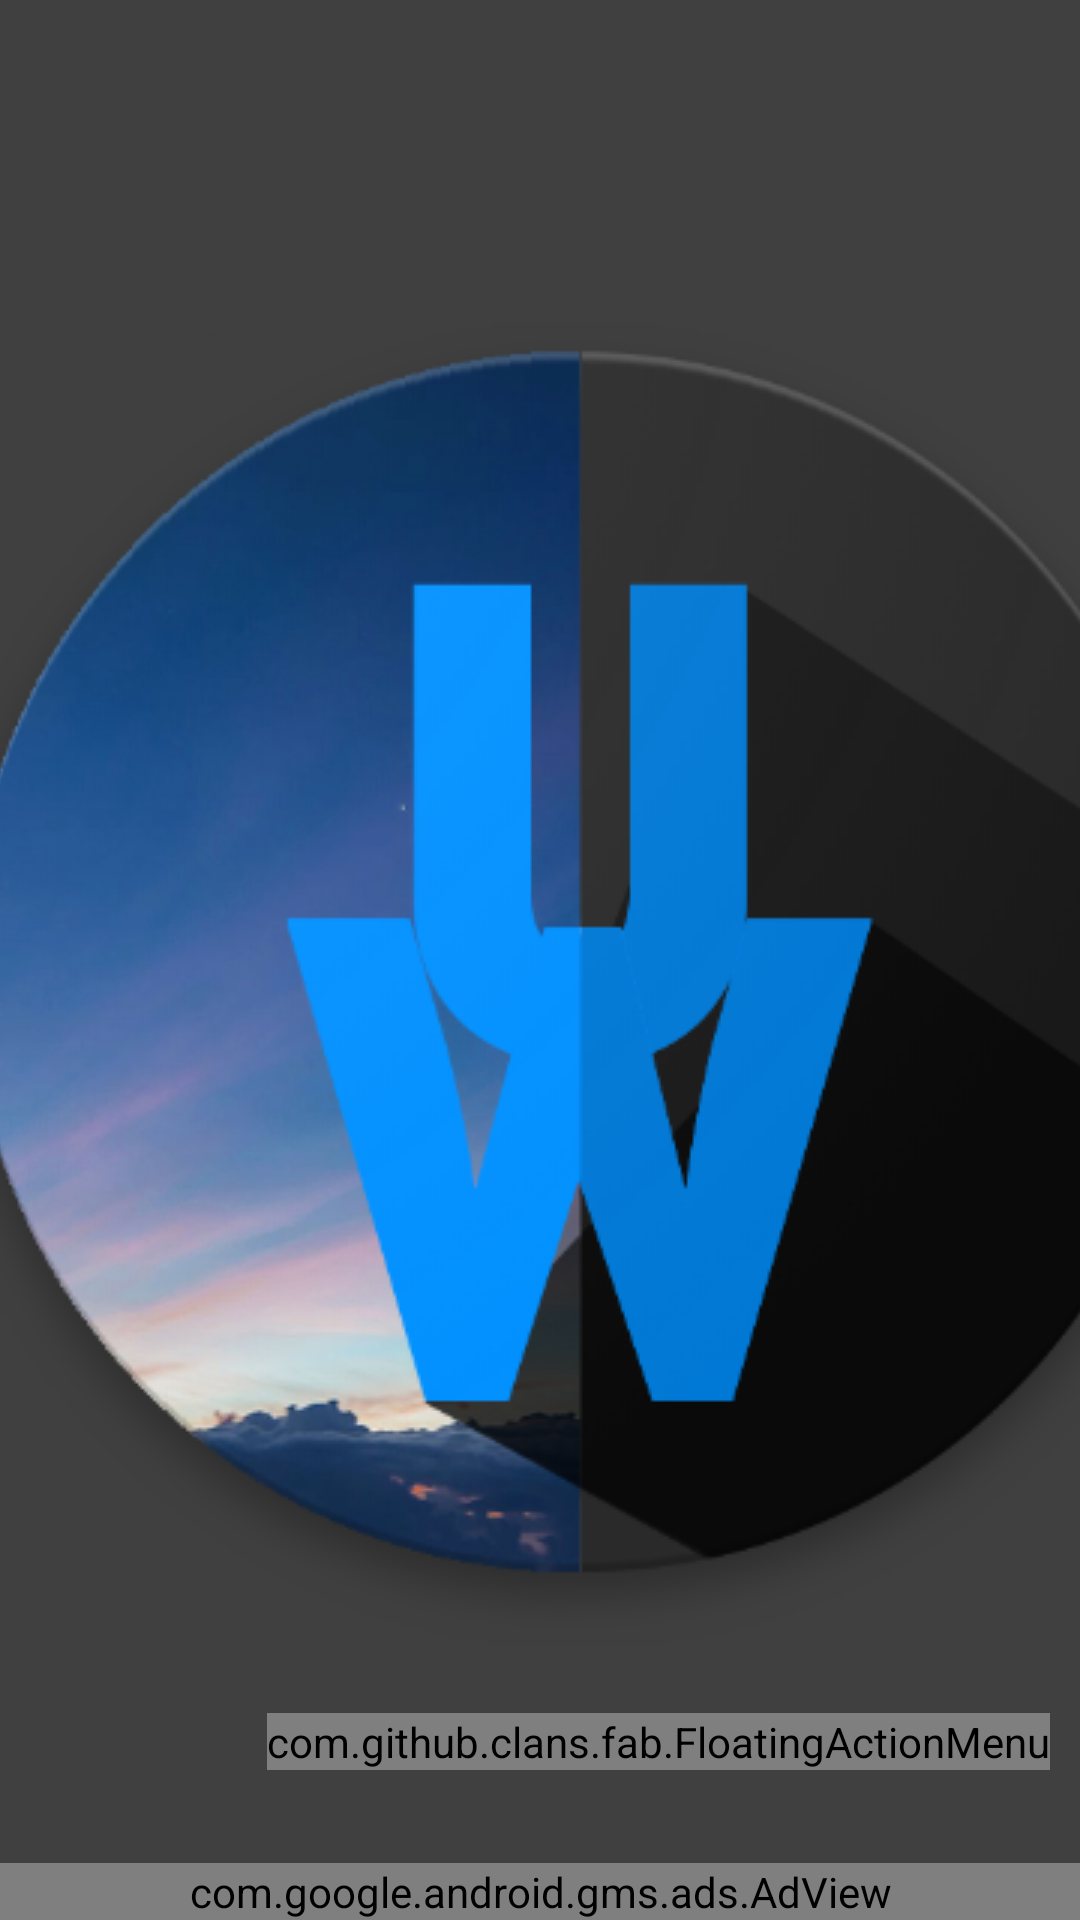

Android layout source for this screen:
<!-- AndroidManifest.xml: application theme FullScreenTheme -->
<!-- res/layout/activity_view_wallpaper.xml -->
<?xml version="1.0" encoding="utf-8"?>
<RelativeLayout xmlns:android="http://schemas.android.com/apk/res/android"
    xmlns:app="http://schemas.android.com/apk/res-auto"
    xmlns:tools="http://schemas.android.com/tools"
    android:id="@+id/rootViewWallpaper"
    android:layout_width="match_parent"
    android:layout_height="match_parent"
    tools:context=".ViewWallpaperActivity">

    <ImageView
        android:id="@+id/img_thumbnail"
        android:layout_width="match_parent"
        android:layout_height="match_parent"
        android:adjustViewBounds="true"
        android:scaleType="centerCrop"
        android:layout_above="@id/adView"/>


    <android.support.design.widget.AppBarLayout
        android:layout_width="match_parent"
        android:layout_height="?android:attr/actionBarSize"
        android:theme="@style/ThemeOverlay.AppCompat.Dark.ActionBar"
        android:background="@android:color/transparent" />

            
            <android.support.v7.widget.Toolbar
                android:id="@+id/toolBar"
                android:layout_width="match_parent"
                android:layout_height="?android:attr/actionBarSize"
                app:layout_collapseMode="pin"
                android:theme="@style/ToolbarColoredBackArrow"
                app:popupTheme="@style/Theme.AppCompat.Light"
                app:titleTextColor="@android:color/white">

            </android.support.v7.widget.Toolbar>


    <com.github.clans.fab.FloatingActionMenu
        android:layout_width="wrap_content"
        android:layout_height="wrap_content"
        android:layout_alignParentEnd="true"
        android:layout_alignParentRight="false"
        android:layout_alignParentBottom="true"
        android:layout_marginBottom="50dp"
        android:layout_marginEnd="10dp"
        android:layout_marginRight="10dp"
        app:menu_colorNormal="@android:color/black"
        app:menu_colorRipple="@android:color/black"
        app:menu_colorPressed="@android:color/black"
        app:menu_fab_size="normal"


        >

        <com.github.clans.fab.FloatingActionButton
            android:id="@+id/fabWallpaper"
            android:layout_width="wrap_content"
            android:layout_height="wrap_content"
            android:elevation="6dp"
            android:src="@drawable/ic_terrain_white_24dp"
            app:fab_colorNormal="@android:color/black"
            app:fab_colorRipple="@android:color/black"
            app:fab_colorPressed="@android:color/black"
            app:fab_size="mini"
            app:fab_label="Set As"
            />

        <com.github.clans.fab.FloatingActionButton
            android:id="@+id/fabDownload"
            android:layout_width="wrap_content"
            android:layout_height="wrap_content"
            app:fab_colorNormal="@android:color/black"
            app:fab_colorRipple="@android:color/black"
            app:fab_colorPressed="@android:color/black"
            android:src="@drawable/ic_file_download_white_24dp"
            app:fab_size="mini"
            app:fab_label="Download"
            />

        <com.github.clans.fab.FloatingActionButton
            android:id="@+id/fabShare"
            android:layout_width="wrap_content"
            android:layout_height="wrap_content"
            app:fab_colorNormal="@android:color/black"
            app:fab_colorRipple="@android:color/black"
            app:fab_colorPressed="@android:color/black"
            android:src="@drawable/ic_share_white_24dp"
            app:fab_size="mini"
            app:fab_label="Share"
            />

        <com.github.clans.fab.FloatingActionButton
            android:id="@+id/fabInfo"
            android:layout_width="wrap_content"
            android:layout_height="wrap_content"
            app:fab_colorNormal="@android:color/black"
            app:fab_colorRipple="@android:color/black"
            app:fab_colorPressed="@android:color/black"
            android:src="@drawable/ic_info_white_24dp"
            app:fab_size="mini"
            app:fab_label="Info"
            />

    </com.github.clans.fab.FloatingActionMenu>


    <com.google.android.gms.ads.AdView
        xmlns:ads="http://schemas.android.com/apk/res-auto"
        android:id="@+id/adView"
        android:layout_width="match_parent"
        android:layout_height="wrap_content"
        android:layout_centerHorizontal="true"
        android:layout_alignParentBottom="true"
        ads:adSize="SMART_BANNER"
        ads:adUnitId="ca-app-pub-9684265233745287/7550948853">
    </com.google.android.gms.ads.AdView>


</RelativeLayout>
<!-- resources referenced by this layout -->
<resources>
  <style name="ToolbarColoredBackArrow" parent="AppTheme">
  
          <item name="android:textColorSecondary">@android:color/white</item>
  
  
      </style>
  <style name="FullScreenTheme" parent="AppTheme">
  
          <item name="android:actionBarStyle">@style/FullScreenActionBarStyle</item>
          <item name="android:windowActionBarOverlay">true</item>
          <item name="windowNoTitle">true</item>
          <item name="android:windowFullscreen">true</item>
  
          
          <item name="android:windowBackground">@drawable/splash_screen_preview</item>
  
  
  
  
      </style>
  <style name="AppTheme" parent="Theme.AppCompat.Light.DarkActionBar">
          
          <item name="colorPrimary">@color/colorPrimary</item>
          <item name="colorPrimaryDark">@color/colorPrimaryDark</item>
          <item name="colorAccent">@color/colorAccent</item>
  
          
          <item name="android:textColor">@color/colorPrimary</item>
          <item name="android:itemBackground">@color/grey</item>
  
      </style>
  <style name="FullScreenActionBarStyle" parent="Widget.AppCompat.ActionBar">
  
          <item name="android:background">@color/black_overlay</item>
  
      </style>
  <!-- drawable splash_screen_preview (drawable) -->
  <?xml version="1.0" encoding="utf-8"?>
  <layer-list xmlns:android="http://schemas.android.com/apk/res/android" android:opacity="opaque">
      
      <item android:drawable="@color/grey"/>
      
      <item>
          <bitmap
              android:src="@drawable/splash_screen_icon"
              android:gravity="center"/>
      </item>
  </layer-list>
  <color name="colorPrimary">@android:color/white</color>
  <color name="colorPrimaryDark">#CCCCCC</color>
  <color name="colorAccent">@android:color/black</color>
  <color name="grey">#404040</color>
  <color name="black_overlay">#66000000</color>
  <!-- drawable splash_screen_icon: png bitmap (drawable-mdpi, 119794 bytes) -->
</resources>
